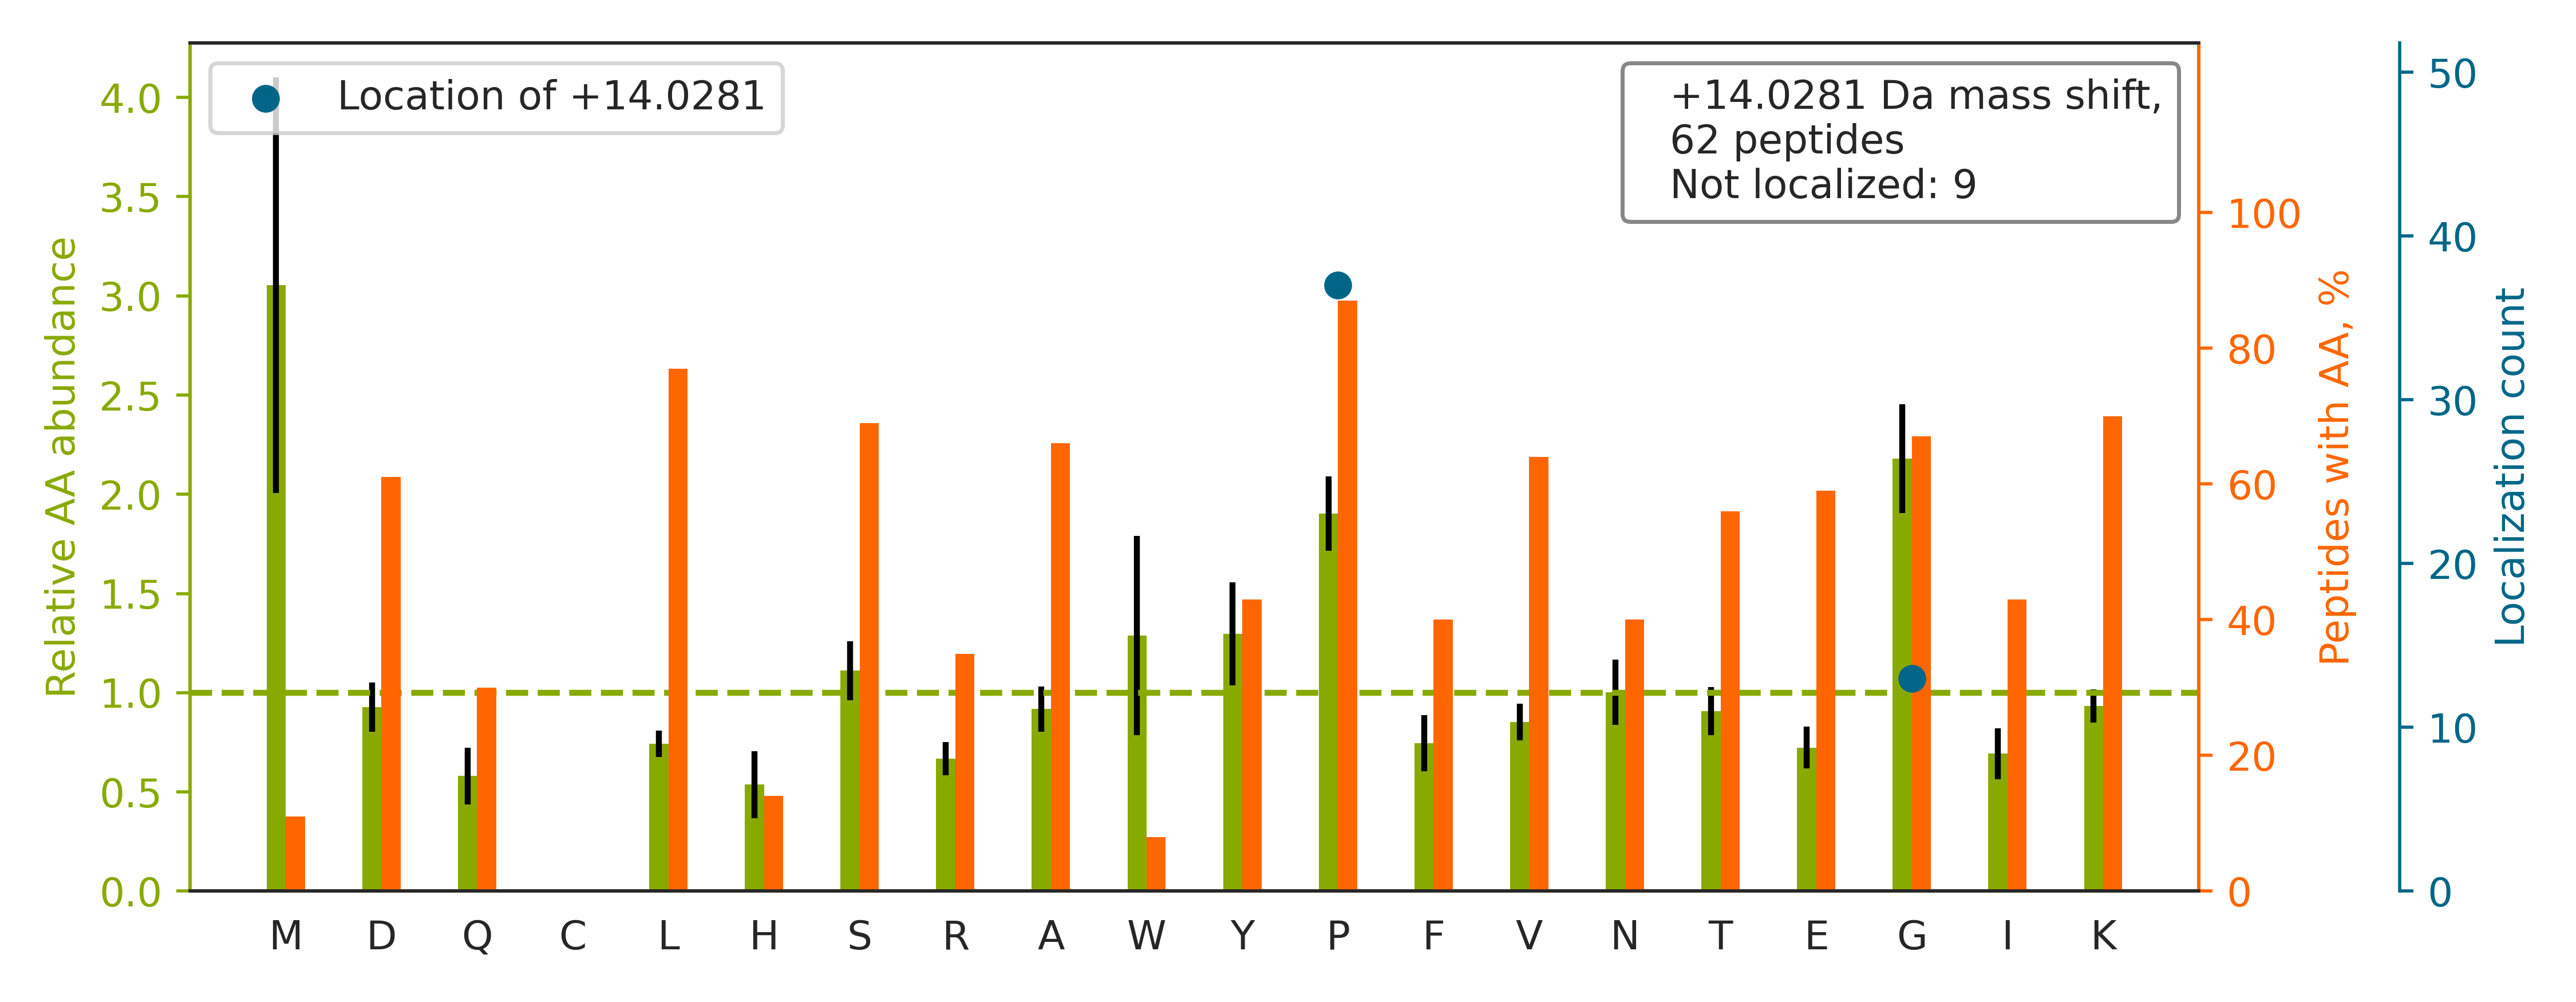

The table this chart was drawn from, first rows:
top isoform	localization score	spectrum
R.GGNFGFGDSRGGGGNFGPGPGSNFR.G		HF170411_DM_GSK591_SILAC_Rev_HelA_EG_pep…
R.RGAYG[+14]GGYGGYDDYNGYNDGYGFGSDR.F	0.3564	HF170411_DM_GSK591_SILAC_Rev_HelA_EG_pep…
R.ANPTTG[+14]SVEWLEEDEHYDYHQEIAR.S	0.7167	HF170411_DM_GSK591_SILAC_Rev_HelA_EG_pep…
R.MGMGNNYSGGYGTPDGLGGYG[+14]RGGGGSGGYYGQ…	0.8905	HF170411_DM_GSK591_SILAC_Rev_HelA_EG_pep…
R.STSFRGGMGSG[+14]GLATGIAGGLAGMGGIQNEK.E	0.02261	HF170411_DM_GSK591_SILAC_Rev_HelA_EG_pep…
R.GGGGNFGPGPGSNFRG[+14]GSDGYGSGR.G	0.993	HF170411_DM_GSK591_SILAC_Rev_HelA_EG_pep…
R.NLPLPPPPPPRGGDLMAYDR.R		HF170411_DM_GSK591_SILAC_Rev_HelA_EG_pep…
K.SYELPDGQVITIG[+14]NER.F	0.9999	HF170411_DM_HeLa_Fwd_GSK591_Input_11.423…
R.AGGAASGGGGNSWDLPGSHVRLPGR.A		HF170411_DM_GSK591_SILAC_Rev_HelA_EG_pep…
R.GLGRGGGGPEGGGFPNGAGPAER.A		HF170411_DM_GSK591_SILAC_Rev_HelA_EG_pep…
R.LITKPQNLNDAYGPPSNFLEIDVSNPQTVGVG[+14]R…	0.06845	HF170411_DM_GSK591_SILAC_Rev_HelA_EG_pep…
R.LG[+14]EHNIEVLEGNEQFINAAK.I	0.9936	HF170411_DM_HeLa_Fwd_GSK591_Input_15.373…
K.VTIAQGGVLP[+14]NIQAVLLPK.K	0.8671	HF170411_DM_HeLa_Fwd_GSK591_Input_14.535…
R.AEEYEFLTPVEEAP[+14]K.G	0.9998	HF170411_DM_HeLa_Fwd_GSK591_Input_13.409…
R.KAPGGPMLLPQTYG[+14]AR.G	1	HF170411_DM_GSK591_SILAC_Rev_HelA_EG_pep…
R.GMPPPLRGGPGGPGGPGGPMGR.M		HF170411_DM_GSK591_SILAC_Rev_HelA_EG_pep…
R.TVIIEQSWGSP[+14]K.V	0.9992	HF170411_DM_HeLa_Fwd_GSK591_Input_08.302…
K.NIYVLQELDNP[+14]GAK.R	0.7529	HF170411_DM_HeLa_Fwd_GSK591_Input_07.418…
K.GLQAQIASSGLTVEVDAP[+14]K.S	1	HF170411_DM_HeLa_Fwd_GSK591_Input_10.416…
K.GAEAANVTGPDGVPVEG[+14]SRYAADR.R	0.8906	HF170411_DM_GSK591_SILAC_Rev_HelA_EG_pep…
R.TTP[+14]SYVAFTDTER.L	1.0	HF170411_DM_HeLa_Fwd_GSK591_Input_07.343…
R.SSQSSSQQFSGIG[+14]R.S	0.9014	HF170411_DM_GSK591_SILAC_Rev_HelA_EG_pep…
R.FDASFFGVHP[+14]K.Q	0.05223	HF170411_DM_HeLa_Fwd_GSK591_Input_02.325…
R.GVVDSEDLP[+14]LNISR.E	0.5895	HF170411_DM_HeLa_Fwd_GSK591_Input_06.433…
R.YISP[+14]DQLADLYK.S	1.0	HF170411_DM_HeLa_Fwd_GSK591_Input_10.467…
R.DAGYGGISLAVEGP[+14]SK.V	0.892	HF170411_DM_HeLa_Fwd_GSK591_Input_02.372…
K.LTYTAEVSVP[+14]K.E	1.0	HF170411_DM_HeLa_Fwd_GSK591_Input_07.279…
K.LVSESSDVLP[+14]K.-	1.0	HF170411_DM_HeLa_Fwd_GSK591_Input_09.232…
R.AAAEVNQDYGLDP[+14]K.I	0.9886	HF170411_DM_HeLa_Fwd_GSK591_Input_10.238…
R.ATDFVVPGPGK.V		HF170411_DM_HeLa_Fwd_GSK591_Input_10.265…
R.YLNIFGESQPNP[+14]K.T	0.8953	HF170411_DM_HeLa_Fwd_GSK591_Input_07.368…
K.VSHVSTGGGASLELLEG[+14]K.V	1	HF170411_DM_HeLa_Fwd_GSK591_Input_10.297…
R.ELAEDG[+14]YSGVEVR.V	1.0	HF170411_DM_HeLa_Fwd_GSK591_Input_13.268…
R.MAPALSGANLTSP[+14]RVPLSAYER.V	0.9111	HF170411_DM_GSK591_SILAC_Rev_HelA_EG_pep…
K.GEATVSFDDPP[+14]SAK.A	0.8779	HF170411_DM_HeLa_Fwd_GSK591_Input_07.245…
K.SVILEAFSSP[+14]SEEVK.S	1.0	HF170411_DM_HeLa_Fwd_GSK591_Input_04.398…
K.THILLFLP[+14]K.S	1.0	HF170411_DM_HeLa_Fwd_GSK591_Input_08.338…
R.YIAPTVLTDVDP[+14]K.T	0.9996	HF170411_DM_HeLa_Fwd_GSK591_Input_10.382…
K.TDTLEDLFP[+14]TTK.I	1.0	HF170411_DM_HeLa_Fwd_GSK591_Input_06.445…
K.TPYTIMFGP[+14]DK.C	0.8944	HF170411_DM_GSK591_SILAC_Rev_HelA_EG_pep…
R.LALGDDSP[+14]ALK.E	0.9997	HF170411_DM_HeLa_Fwd_GSK591_Input_11.268…
K.GDVTAQIALQP[+14]ALK.F	1.0	HF170411_DM_HeLa_Fwd_GSK591_Input_14.347…
R.GLEVTDDSP[+14]K.Y	1.0	HF170411_DM_HeLa_Fwd_GSK591_Input_05.149…
R.VEYHFLSPYVSP[+14]K.E	0.9795	HF170411_DM_HeLa_Fwd_GSK591_Input_06.331…
R.EIAQDFKTDLR.F		HF170411_DM_HeLa_Fwd_GSK591_Input_14.228…
R.STPAITLESP[+14]DIK.Y	1.0	HF170411_DM_HeLa_Fwd_GSK591_Input_13.319…
K.IILDLISESP[+14]IK.G	1.0	HF170411_DM_HeLa_Fwd_GSK591_Input_09.508…
K.NVTELNEPLSNEER.N		HF170411_DM_HeLa_Fwd_GSK591_Input_13.272…
K.GVNLPGAAVDLP[+14]AVSEK.D	0.9999	HF170411_DM_HeLa_Fwd_GSK591_Input_08.408…
R.IHFPLATYAP[+14]VISAEK.A	0.9997	HF170411_DM_HeLa_Fwd_GSK591_Input_09.420…
K.YGVSGYP[+14]TLK.I	0.9967	HF170411_DM_HeLa_Fwd_GSK591_Input_08.257…
R.GAGSIAGASASP[+14]K.E	0.9992	HF170411_DM_HeLa_Fwd_GSK591_Input_02.759…
K.LVNEVTEFAK.T		HF170411_DM_HeLa_Fwd_GSK591_Input_11.336…
K.SAVTTVVNP[+14]K.Y	1.0	HF170411_DM_HeLa_Fwd_GSK591_Input_04.133…
R.LLIVSTTP[+14]YSEK.D	1.0	HF170411_DM_HeLa_Fwd_GSK591_Input_09.329…
K.VAALTGLPFVTAP[+14]NK.F	0.9975	HF170411_DM_HeLa_Fwd_GSK591_Input_10.459…
R.VAVEYLDPSP[+14]EVQK.K	0.8832	HF170411_DM_HeLa_Fwd_GSK591_Input_11.323…
K.ISSDLDGHPVP[+14]K.Q	0.917	HF170411_DM_HeLa_Fwd_GSK591_Input_07.149…
R.GWNDPPQFSYGLQTQAGGPRR.S		HF170411_DM_GSK591_SILAC_Rev_HelA_EG_pep…
R.LTGADGTPPGFLLK.A		HF170411_DM_HeLa_Fwd_GSK591_Input_13.377…
... 2 more rows
